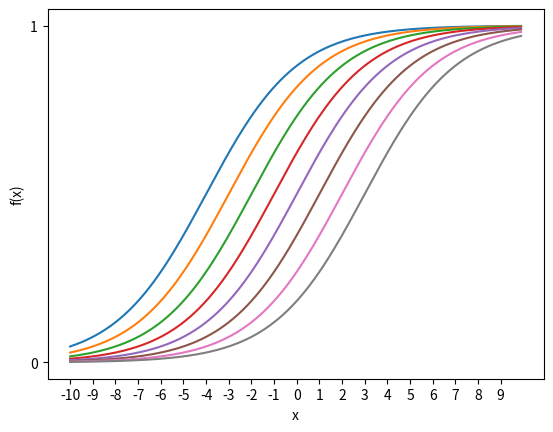

Write the Python code that produced this figure.
import numpy as np
import matplotlib.pyplot as plt
fig=plt.figure()
ax=fig.add_subplot(1,1,1)
x=np.arange(-10,10,0.1)
w=0.5
B=np.arange(-2,2,0.5)
for b in B:
    f=1/(1+np.exp(-x*w+b))
    ax.plot(x,f)

ax.set_xticks(range(-10,10))
ax.set_yticks(range(0,2))
ax.set_xlabel('x')
ax.set_ylabel('f(x)')
plt.show()
